Run: headless pygame with SDL's dummy video driver; simulated clock (each Clock.tick advances the game by its frame time, no real sleeping); random seed 0; keys injected as events and as key.get_pressed() state; no mouse input.
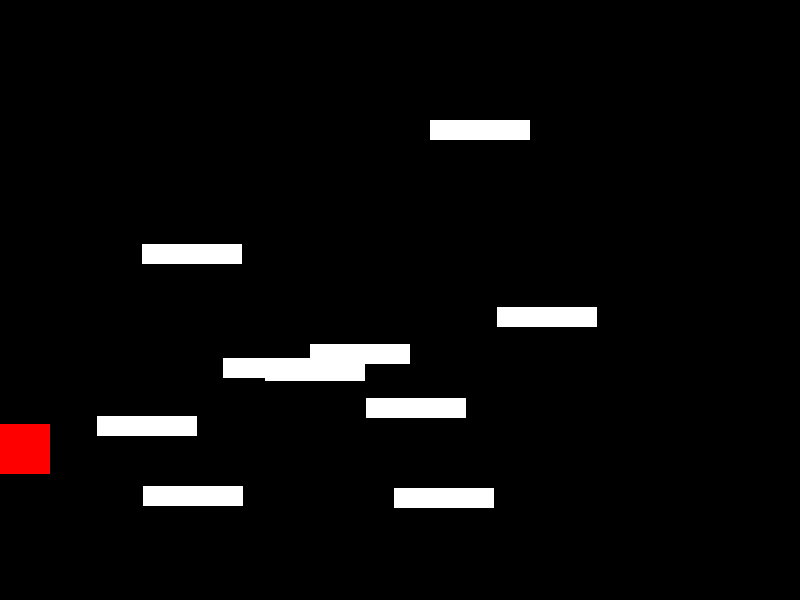
Frame 1 of 4 · flips 1–60 · no input
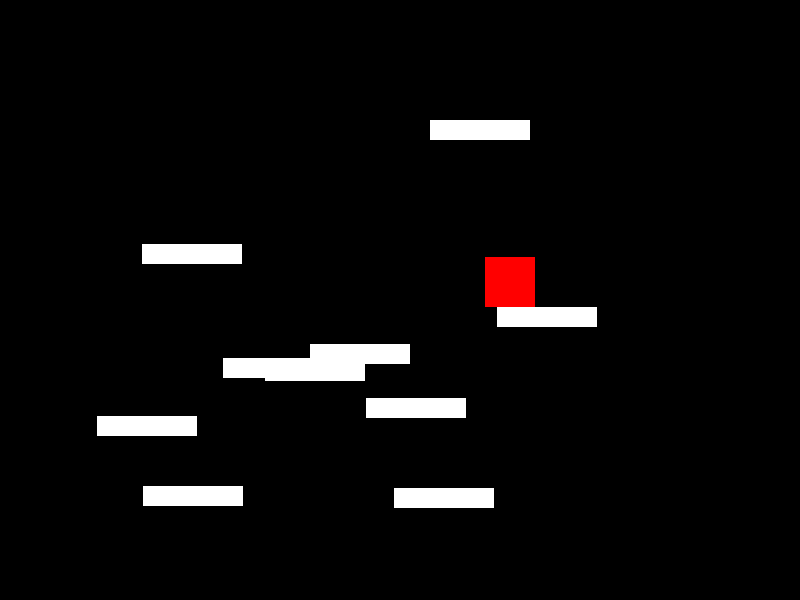
Frame 2 of 4 · flips 61–180 · tapped SPACE, RETURN · held RIGHT (→), D
Frame 3 of 4 · flips 181–300 · held DOWN (↓), S · screen unchanged from frame 2, image omitted
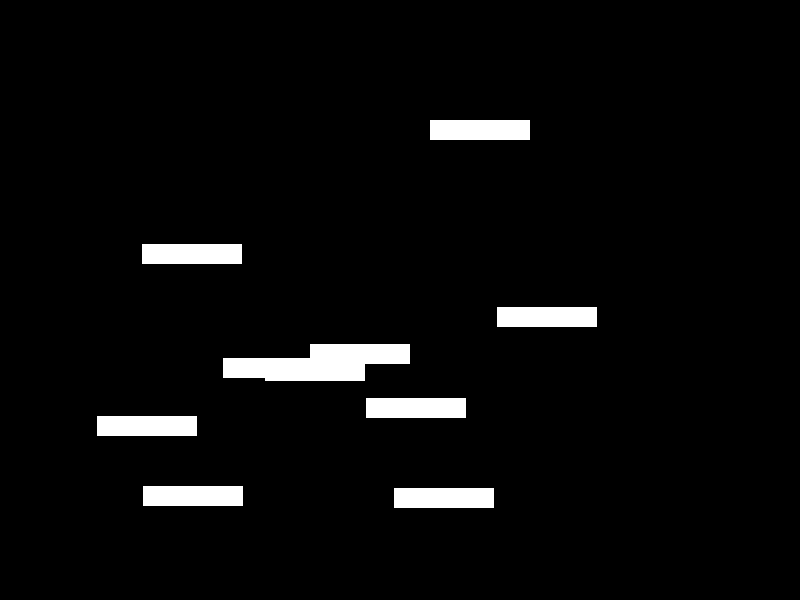
Frame 4 of 4 · flips 301–420 · held LEFT (←), A, UP (↑), W

The pygame program that drew these frames:

import pygame
import random

# Farger
WHITE = (255, 255, 255)  # Definerer fargen hvit
BLACK = (0, 0, 0)  # Definerer fargen svart
RED = (255, 0, 0)  # Definerer fargen rød

# Skjermstørrelse
SCREEN_WIDTH = 800  # Bredde på spillvinduet
SCREEN_HEIGHT = 600  # Høyde på spillvinduet

# Spillerattributter
PLAYER_WIDTH = 50  # Bredde på spilleren
PLAYER_HEIGHT = 50  # Høyde på spilleren
PLAYER_SPEED = 5  # Hastighet til spilleren
PLAYER_JUMP_POWER = 12  # Styrken til spillerhoppet

# Plattformattributter
PLATFORM_WIDTH = 100  # Bredde på plattformen
PLATFORM_HEIGHT = 20  # Høyde på plattformen

class Player(pygame.sprite.Sprite):
    def __init__(self):
        super().__init__()
        self.image = pygame.Surface((PLAYER_WIDTH, PLAYER_HEIGHT))  # Oppretter en overflate for spilleren
        self.image.fill(RED)  # Fyller overflaten med rød farge
        self.rect = self.image.get_rect()  # Henter rektangulær attributt for spilleren
        self.vel_y = 0  # Vertikal hastighet til spilleren
        self.on_ground = False  # Variabel for å sjekke om spilleren er på bakken

    def update(self, platforms):
        keys = pygame.key.get_pressed()  # Henter tastetrykkene
        if keys[pygame.K_LEFT]:  # Sjekker om venstre-piltasten er trykket
            self.rect.x -= PLAYER_SPEED  # Flytter spilleren mot venstre
        if keys[pygame.K_RIGHT]:  # Sjekker om høyre-piltasten er trykket
            self.rect.x += PLAYER_SPEED  # Flytter spilleren mot høyre
        if keys[pygame.K_SPACE] and self.on_ground:  # Sjekker om mellomromstasten er trykket og spilleren er på bakken
            self.vel_y = -PLAYER_JUMP_POWER  # Setter vertikal hastighet til spillerhoppet
            self.on_ground = False  # Spilleren er ikke lenger på bakken

        self.vel_y += 0.5  # Legger til gravitasjon på vertikal hastighet
        if self.vel_y > 8:  # Begrenser fallhastigheten til spilleren
            self.vel_y = 8
        self.rect.y += self.vel_y  # Oppdaterer spillerens vertikale posisjon

        self.on_ground = False  # Setter at spilleren ikke er på bakken
        for platform in platforms:  # Går gjennom alle plattformene
            if self.rect.colliderect(platform.rect):  # Sjekker om det er kollisjon med en plattform
                if self.vel_y > 0:  # Sjekker om spilleren faller nedover
                    self.rect.bottom = platform.rect.top  # Plasserer spilleren på toppen av plattformen
                    self.vel_y = 0  # Nullstiller vertikal hastighet
                    self.on_ground = True  # Spilleren er på bakken
                elif self.vel_y < 0:  # Sjekker om spilleren hopper oppover
                    self.rect.top = platform.rect.bottom  # Plasserer spilleren under plattformen
                    self.vel_y = 0  # Nullstiller vertikal hastighet

        # Sjekk om spilleren har falt ut av skjermen
        if self.rect.top > SCREEN_HEIGHT: 
            self.kill()  # Fjerner spilleren fra gruppen
            self.rect.topleft = (0, 0)  # Plasserer spilleren helt oppe i venstre hjørne
            all_sprites.add(self)  # Legger til spilleren på nytt

class Platform(pygame.sprite.Sprite):
    def __init__(self, x, y):
        super().__init__()
        self.image = pygame.Surface((PLATFORM_WIDTH, PLATFORM_HEIGHT))  # Oppretter en overflate for plattformen
        self.image.fill(WHITE)  # Fyller overflaten med hvit farge
        self.rect = self.image.get_rect()  # Henter rektangulær attributt for plattformen
        self.rect.x = x  # Setter x-posisjonen til plattformen
        self.rect.y = y  # Setter y-posisjonen til plattformen

# Initialisering av pygame
pygame.init()  # Starter pygame
screen = pygame.display.set_mode((SCREEN_WIDTH, SCREEN_HEIGHT))  # Oppretter spillvinduet
pygame.display.set_caption("Plattformspill")  # Setter tittelen på spillvinduet

# Gruppe for alle sprites
all_sprites = pygame.sprite.Group()  # Oppretter gruppen for alle sprites
platforms = pygame.sprite.Group()  # Oppretter gruppen for plattformene

# Legg til plattformer
for i in range(10):  # Oppretter 10 plattformer
    platform = Platform(random.randint(0, SCREEN_WIDTH - PLATFORM_WIDTH),  # Tilfeldig x-posisjon
                        random.randint(100, SCREEN_HEIGHT - PLATFORM_HEIGHT))  # Tilfeldig y-posisjon
    all_sprites.add(platform)  # Legger til plattformen i alle sprites
    platforms.add(platform)  # Legger til plattformen i plattform-gruppen

# Legg til spilleren
player = Player()  # Oppretter en spiller
all_sprites.add(player)  # Legger til spilleren i alle sprites

# Spilloppdatering
running = True  # Variabel for å kontrollere om spillet kjører eller ikke
clock = pygame.time.Clock()  # Lager et Clock-objekt for å styre oppdateringshastigheten
while running:
    for event in pygame.event.get():  # Henter hendelser fra køen
        if event.type == pygame.QUIT:  # Sjekker om spilleren har lukket spillvinduet
            running = False  # Setter running til False for å avslutte spillet

    # Oppdatering av spilleren
    player.update(platforms)

    # Tegn alt på skjermen
    screen.fill(BLACK)  # Fyller skjermen med svart farge
    all_sprites.draw(screen)  # Tegner alle sprites på skjermen
    pygame.display.flip()  # Oppdaterer skjermen

    # Begrens oppdateringshastigheten
    clock.tick(60)  # Begrenser oppdateringshastigheten til 60 bilder per sekund

pygame.quit()  # Avslutter pygame
